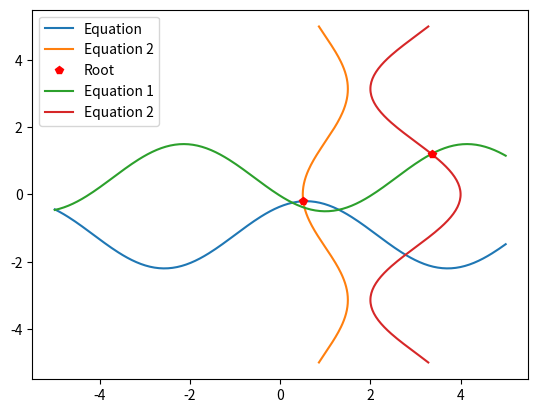

Write the Python code that produced this figure.
from math import *
import numpy as np
import matplotlib.pyplot as plt
from numpy.linalg import inv
#1

f1 = lambda x,y: sin(x+1)-y -1.2
f2 = lambda x,y: 2*x +cos(y) - 2
f1x = lambda x,y: cos(x+1)
f1y = lambda x,y: -1
f2x = lambda x,y: 2
f2y = lambda x,y: -sin(y)

eps = 0.0001
x0 = 2
y0 = 2
x = np.linspace(-5,5,200)
y = np.sin(x+1)-1.2

plt.plot(x,y,label = "Equation")
plt.grid()

y =  np.linspace(-5,5,200)
x = (2-np.cos(y))/2

plt.plot(x,y,label = "Equation 2")
plt.legend()


count = 0
while count<100:
   X0 = np.array([[x0],[y0]])
   F = np.array([[f1(x0,y0)],[f2(x0,y0)]])
   DF = np.array([[f1x(x0,y0),f1y(x0,y0)],[f2x(x0,y0),f2y(x0,y0)]])
   X = X0 - inv(DF).dot(F)
   count += 1
   if abs(X[0]-X0[0])<=0.0001 and abs(X[1]-X0[1])<=0.0001:
      break
   x0= X[0][0]
   y0= X[1][0]
plt.plot(X[0][0],X[1][0],"rp",label = "Root")
print(f"x = {X[0][0]},y = {X[1][0]}")
print(f"Equation 1: {f1(X[0][0],X[1][0])}")
plt.show()
'''
#2
'''
f1 = lambda x,y: cos(x-1) + y - 0.5
f2 = lambda x,y: x - cos(y) - 3
f1x = lambda x,y: -sin(x-1)
f1y = lambda x,y: 1
f2x = lambda x,y: 1
f2y = lambda x,y: sin(y)

eps = 0.0001
x0 = 2
y0 = 2

x = np.linspace(-5,5,200)
y = 0.5 - np.cos(x-1)

plt.plot(x,y,label = "Equation 1")
plt.grid()

y = np.linspace(-5,5,200)
x = 3+np.cos(y)

plt.plot(x,y,label = "Equation 2")
plt.legend()
count = 0
while count < 100:
   X0 = np.array([[x0],[y0]])
   F = np.array([[f1(x0,y0)],[f2(x0,y0)]])
   DF = np.array([[f1x(x0,y0), f1y(x0,y0)], [f2x(x0,y0), f2y(x0,y0)]])
   X = X0 - inv(DF).dot(F)
   count += 1
   if abs(X[0]-X0[0])<=eps and abs(X[1]-X0[1])<=eps:
      break
   x0 = X[0][0]
   y0 = X[1][0]
plt.plot(X[0][0],X[1][0],"rp",label = "Root")
print(f"x = {X[0][0]},y = {X[1][0]}")
print(f"Equation 1: {f1(X[0][0],X[1][0])}")
plt.show()
